Image classification data set "images" (dontlikejs/data on GitHub). Class labels (3): moderate fog, thick fog, thin fog.

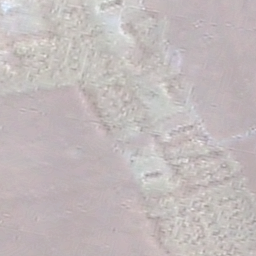
Label: thick fog

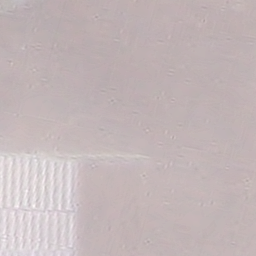
Label: thick fog

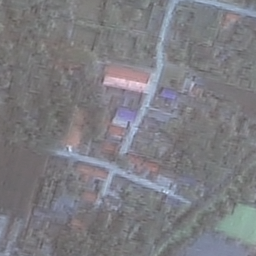
Label: thin fog

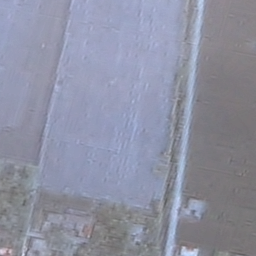
Label: moderate fog

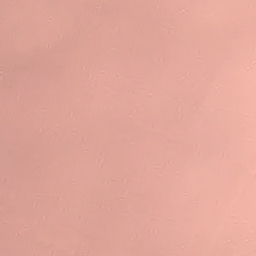
Label: moderate fog

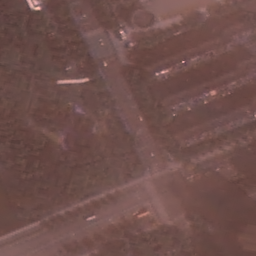
Label: thin fog
